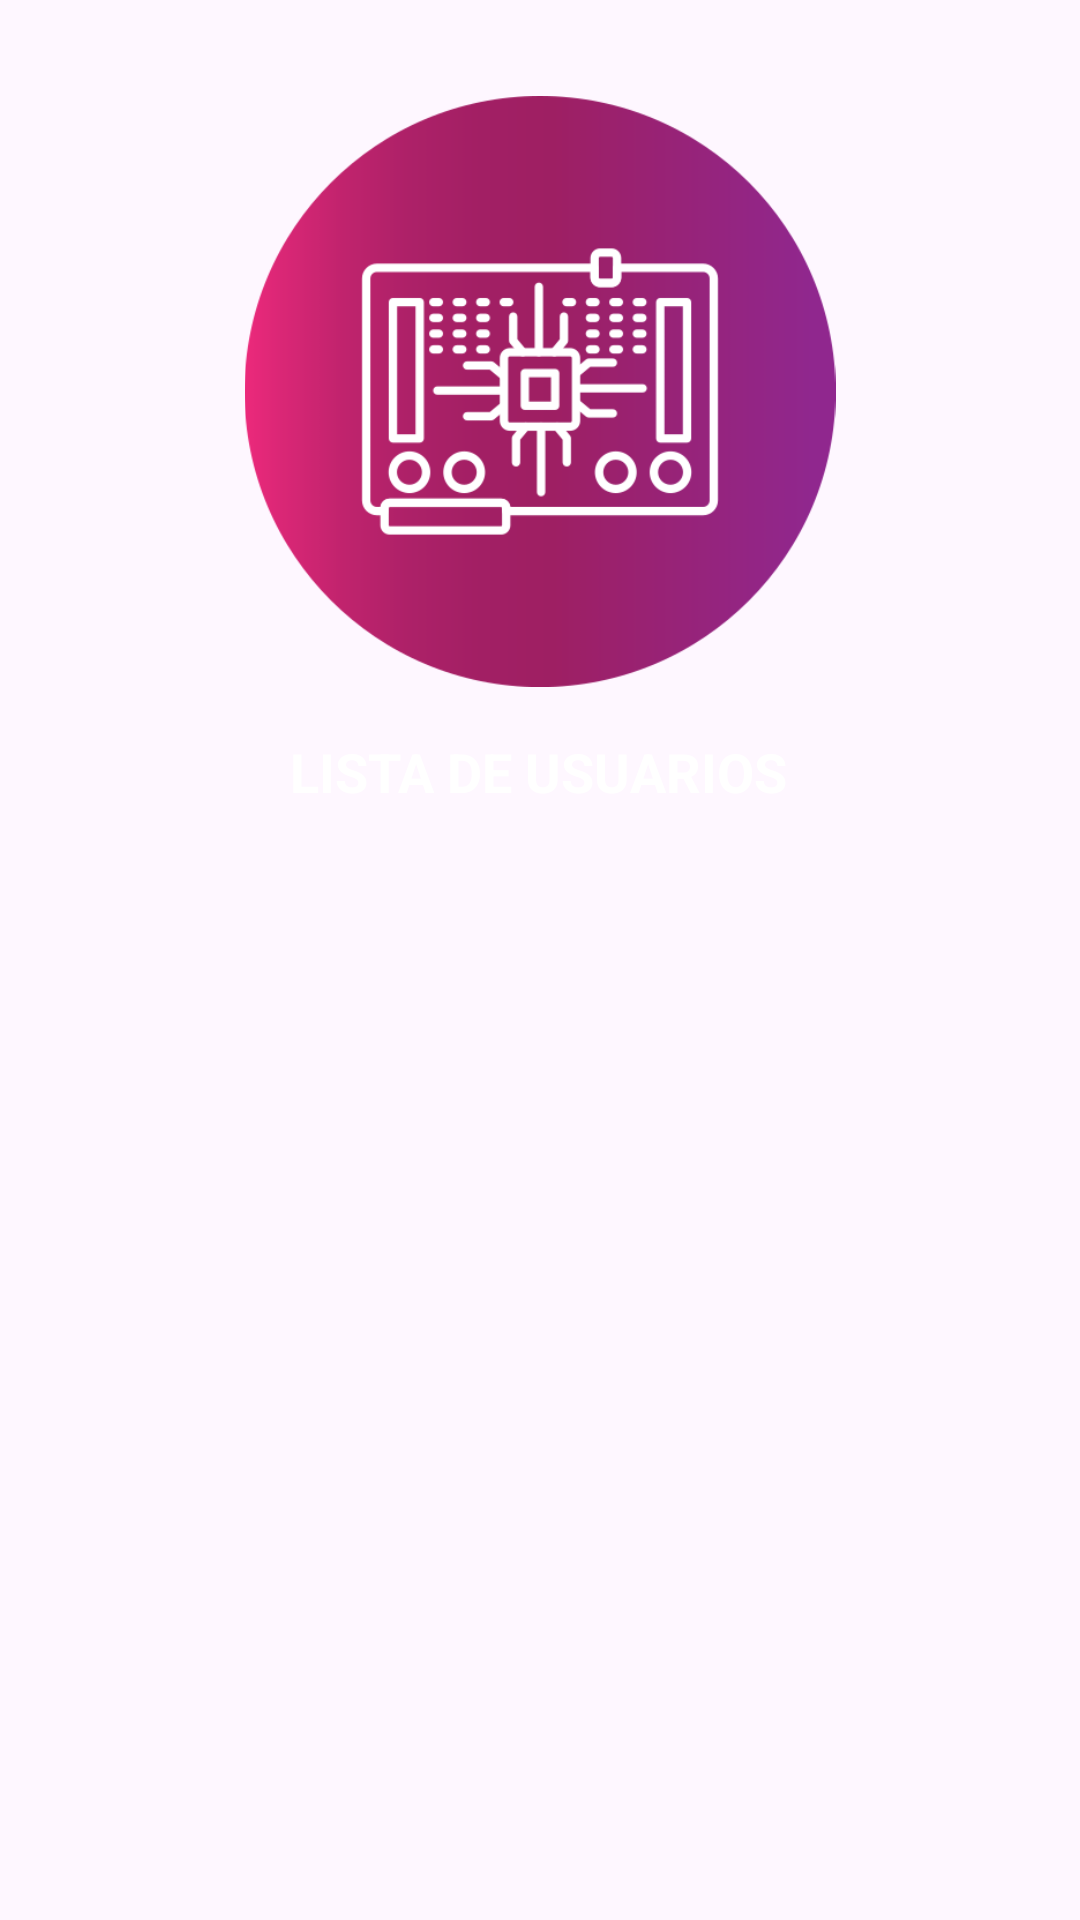

The Android layout XML behind this screen, and the referenced resources:
<!-- AndroidManifest.xml: application theme Theme.MovilArduino -->
<!-- res/layout/activity_listar_usuarios.xml -->
<?xml version="1.0" encoding="utf-8"?>
<androidx.constraintlayout.widget.ConstraintLayout xmlns:android="http://schemas.android.com/apk/res/android"
    xmlns:app="http://schemas.android.com/apk/res-auto"
    xmlns:tools="http://schemas.android.com/tools"
    android:id="@+id/main"
    android:layout_width="match_parent"
    android:layout_height="match_parent"
    tools:context=".ListarUsuarios">

    <ImageView
        android:id="@+id/imageView5"
        android:layout_width="212dp"
        android:layout_height="197dp"
        android:layout_marginTop="32dp"
        app:layout_constraintStart_toStartOf="parent"
        app:layout_constraintEnd_toEndOf="parent"
        app:layout_constraintTop_toTopOf="parent"
        app:srcCompat="@drawable/logo_arduino" />

    <TextView
        android:id="@+id/textView6"
        android:layout_width="wrap_content"
        android:layout_height="wrap_content"
        android:layout_marginTop="16dp"
        android:text="LISTA DE USUARIOS"
        android:textAllCaps="true"
        android:textColor="#FFFFFF"
        android:textSize="18sp"
        android:textStyle="bold"
        app:layout_constraintEnd_toEndOf="parent"
        app:layout_constraintHorizontal_bias="0.497"
        app:layout_constraintStart_toStartOf="parent"
        app:layout_constraintTop_toBottomOf="@+id/imageView5" />

    <ListView
        android:id="@+id/listaUsuarios"
        android:layout_width="392dp"
        android:layout_height="424dp"
        android:layout_marginStart="24dp"
        android:layout_marginTop="24dp"
        android:layout_marginEnd="24dp"
        app:layout_constraintEnd_toEndOf="parent"
        app:layout_constraintStart_toStartOf="parent"
        app:layout_constraintTop_toBottomOf="@+id/textView6" />


</androidx.constraintlayout.widget.ConstraintLayout>
<!-- resources referenced by this layout -->
<resources>
  <!-- drawable logo_arduino: png bitmap (drawable, 33283 bytes) -->
  <style name="Theme.MovilArduino" parent="Base.Theme.MovilArduino" />
  <style name="Base.Theme.MovilArduino" parent="Theme.Material3.DayNight.NoActionBar">
          
          
      </style>
</resources>
